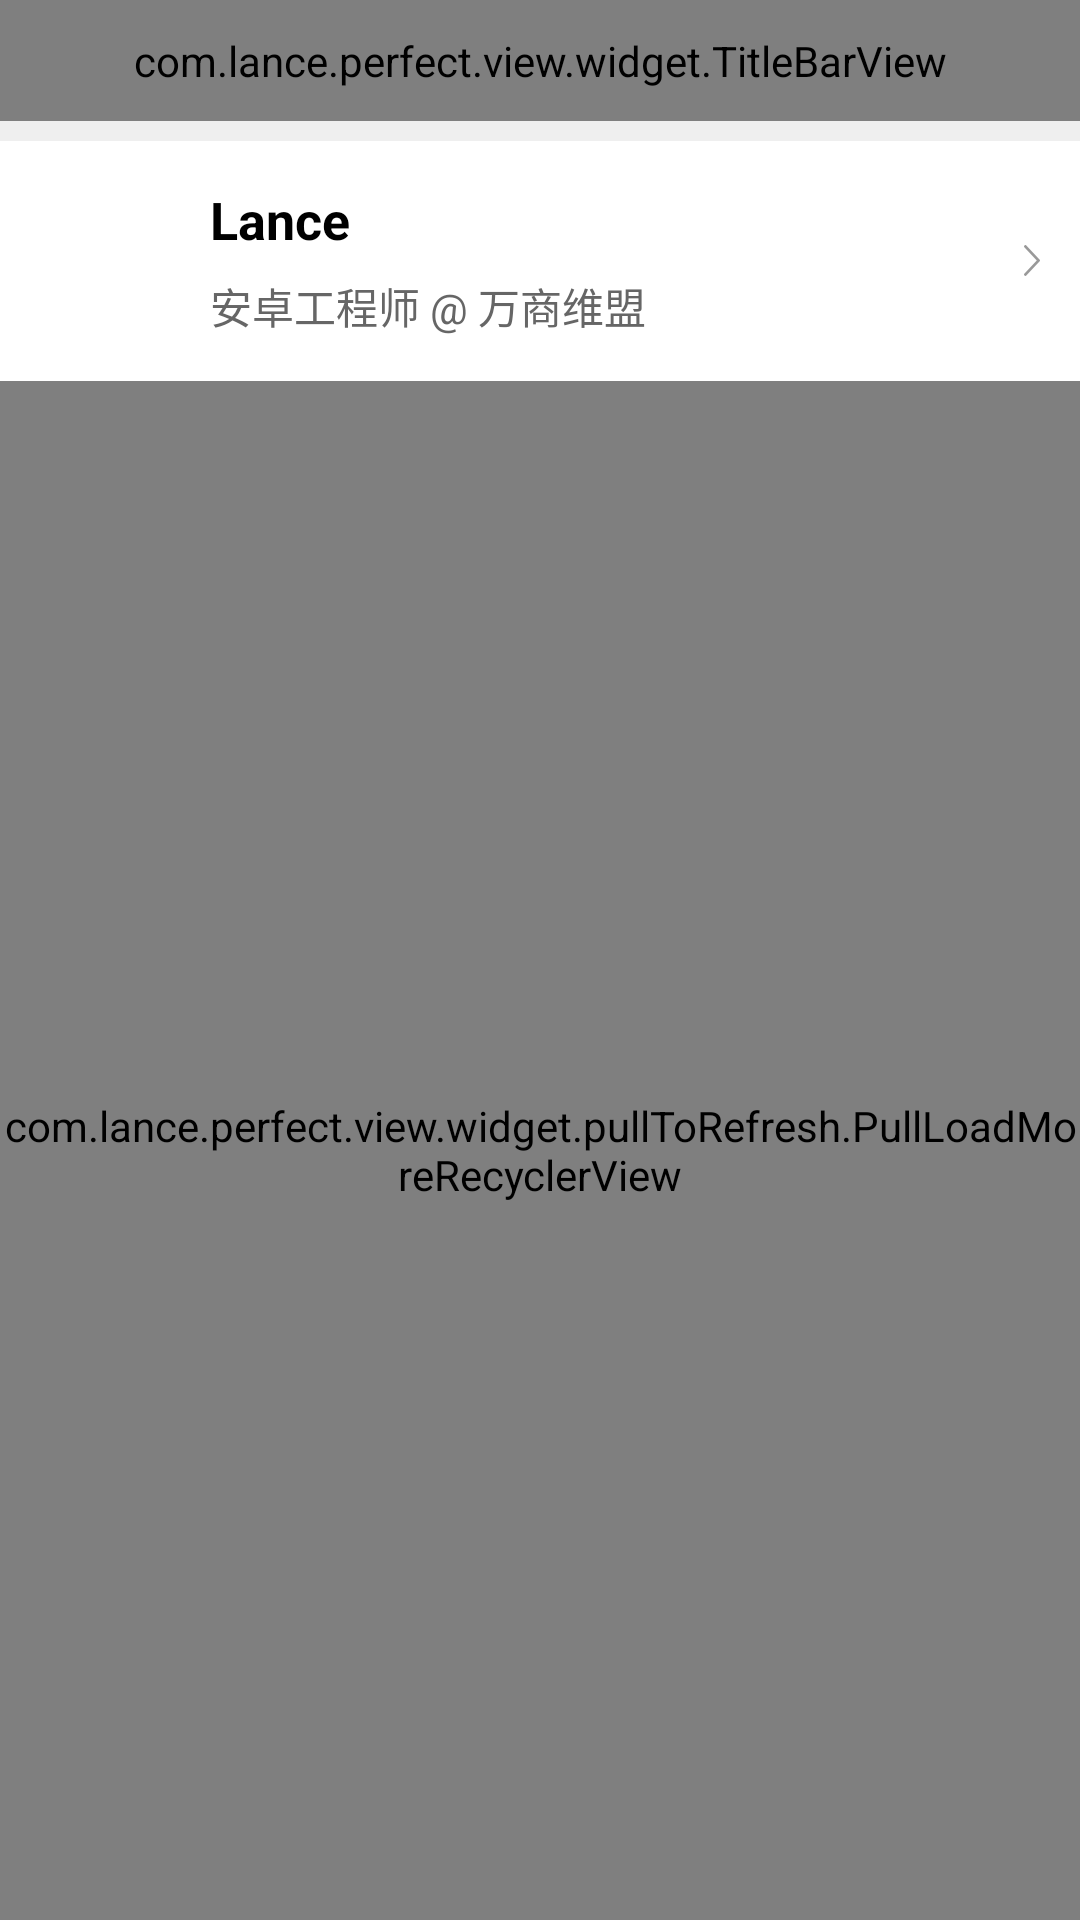

Write the Android layout XML for this screen, with the resource values it uses.
<!-- AndroidManifest.xml: application theme AppTheme -->
<!-- res/layout/fragment_mine.xml -->
<?xml version="1.0" encoding="utf-8"?>
<LinearLayout xmlns:android="http://schemas.android.com/apk/res/android"
    android:layout_width="match_parent"
    android:layout_height="match_parent"
    android:orientation="vertical"
    android:background="@color/background">
   <com.lance.perfect.view.widget.TitleBarView
       android:id="@+id/mTitleBarView"
       android:layout_width="match_parent"
       android:layout_height="121px">
   </com.lance.perfect.view.widget.TitleBarView>
   <RelativeLayout
       android:id="@+id/mPersonalLayout"
       android:layout_width="match_parent"
       android:layout_height="240px"
       android:layout_marginTop="20px"
       android:background="@color/white">
      <ImageView
          android:id="@+id/mTouXiangIV"
          android:layout_width="140px"
          android:layout_height="140px"
          android:layout_centerVertical="true"
          android:layout_marginLeft="40px"/>
      <ImageView
          android:id="@+id/mRightIV"
          android:layout_centerVertical="true"
          android:layout_alignParentRight="true"
          android:layout_marginRight="40px"
          android:layout_width="16px"
          android:layout_height="31px"
          android:src="@drawable/icon_right"/>
      <LinearLayout
          android:layout_width="wrap_content"
          android:layout_height="wrap_content"
          android:layout_toRightOf="@id/mTouXiangIV"
          android:layout_toLeftOf="@id/mRightIV"
          android:layout_centerVertical="true"
          android:layout_marginLeft="30px"
          android:orientation="vertical">
         <TextView
             android:layout_width="wrap_content"
             android:layout_height="wrap_content"
             android:text="Lance"
             android:textColor="@color/black"
             android:textStyle="bold"
             android:textSize="52px"/>
         <TextView
             android:layout_marginTop="20px"
             android:layout_width="wrap_content"
             android:layout_height="wrap_content"
             android:text="安卓工程师 @ 万商维盟"
             android:textColor="@color/black_center"
             android:textSize="42px"/>
      </LinearLayout>
   </RelativeLayout>
   <com.lance.perfect.view.widget.pullToRefresh.PullLoadMoreRecyclerView
       android:id="@+id/mPullLoadMoreRecyclerView"
       android:layout_width="match_parent"
       android:layout_height="match_parent"
       android:scrollbarThumbVertical="@color/colorAccent"/>
</LinearLayout>
<!-- resources referenced by this layout -->
<resources>
  <color name="background">#efefef</color>
  <color name="black">#000000</color>
  <color name="black_center">#666666</color>
  <color name="colorAccent">#FF4081</color>
  <color name="white">#ffffff</color>
  <!-- drawable icon_right: png bitmap (drawable, 1408 bytes) -->
  <style name="AppTheme" parent="Theme.AppCompat.Light.NoActionBar">
          
          <item name="colorPrimary">@color/colorPrimary</item>
          <item name="colorPrimaryDark">@color/colorPrimaryDark</item>
          <item name="colorAccent">@color/colorAccent</item>
      </style>
  <color name="colorPrimary">#3F51B5</color>
  <color name="colorPrimaryDark">#303F9F</color>
</resources>
